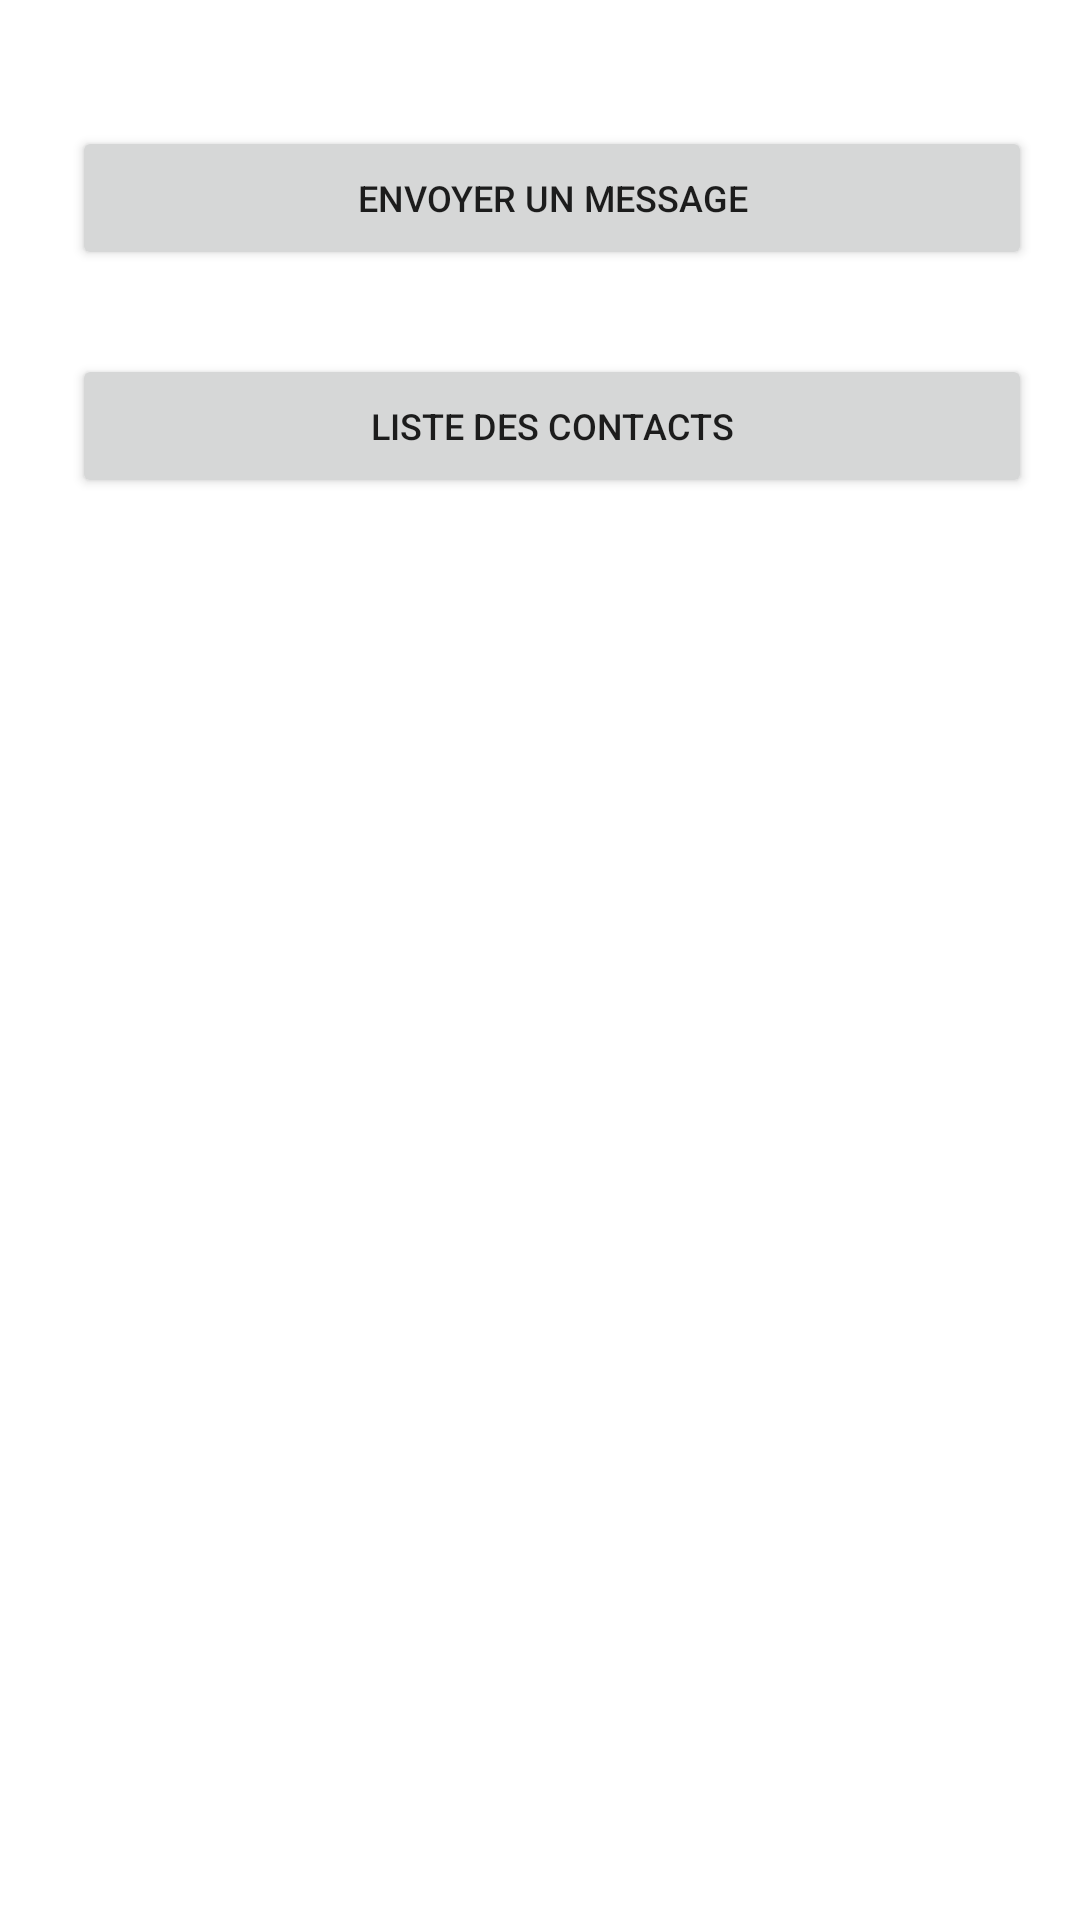

Reconstruct the res/layout file that produces this screen, plus the resources it refers to.
<!-- AndroidManifest.xml: application theme Theme.SmsBomber2 -->
<!-- res/layout/activity_main.xml -->
<?xml version="1.0" encoding="utf-8"?>
<androidx.constraintlayout.widget.ConstraintLayout xmlns:android="http://schemas.android.com/apk/res/android"
    xmlns:app="http://schemas.android.com/apk/res-auto"
    xmlns:tools="http://schemas.android.com/tools"
    android:layout_width="match_parent"
    android:layout_height="match_parent"
    tools:context=".MainActivity">

    <Button
        android:id="@+id/btnsendMessage"
        android:layout_width="wrap_content"
        android:layout_height="wrap_content"
        android:layout_marginStart="24dp"
        android:layout_marginTop="42dp"
        android:width="960px"
        android:text="Envoyer un message"
        android:textSize="12sp"
        app:layout_constraintStart_toStartOf="parent"
        app:layout_constraintTop_toTopOf="parent" />

    <Button
        android:id="@+id/contactListBtn"
        android:layout_width="wrap_content"
        android:layout_height="wrap_content"
        android:layout_marginStart="24dp"
        android:layout_marginTop="28dp"
        android:width="960px"
        android:text="Liste des contacts"
        android:textSize="12sp"
        app:layout_constraintStart_toStartOf="parent"
        app:layout_constraintTop_toBottomOf="@+id/btnsendMessage" />

</androidx.constraintlayout.widget.ConstraintLayout>
<!-- resources referenced by this layout -->
<resources>
  <style name="Theme.SmsBomber2" parent="Theme.MaterialComponents.DayNight.DarkActionBar">
          
          <item name="colorPrimary">@color/purple_500</item>
          <item name="colorPrimaryVariant">@color/purple_700</item>
          <item name="colorOnPrimary">@color/white</item>
          
          <item name="colorSecondary">@color/teal_200</item>
          <item name="colorSecondaryVariant">@color/teal_700</item>
          <item name="colorOnSecondary">@color/black</item>
          
          <item name="android:statusBarColor" tools:targetApi="l">?attr/colorPrimaryVariant</item>
          
      </style>
  <!-- not gathered from this repository: default colours our renderer supplied (Android Studio template values) -->
  <color name="purple_500">#FF6200EE</color>
  <color name="purple_700">#FF3700B3</color>
  <color name="teal_200">#FF03DAC5</color>
  <color name="teal_700">#FF018786</color>
  <color name="black">#FF000000</color>
  <color name="white">#FFFFFFFF</color>
</resources>
